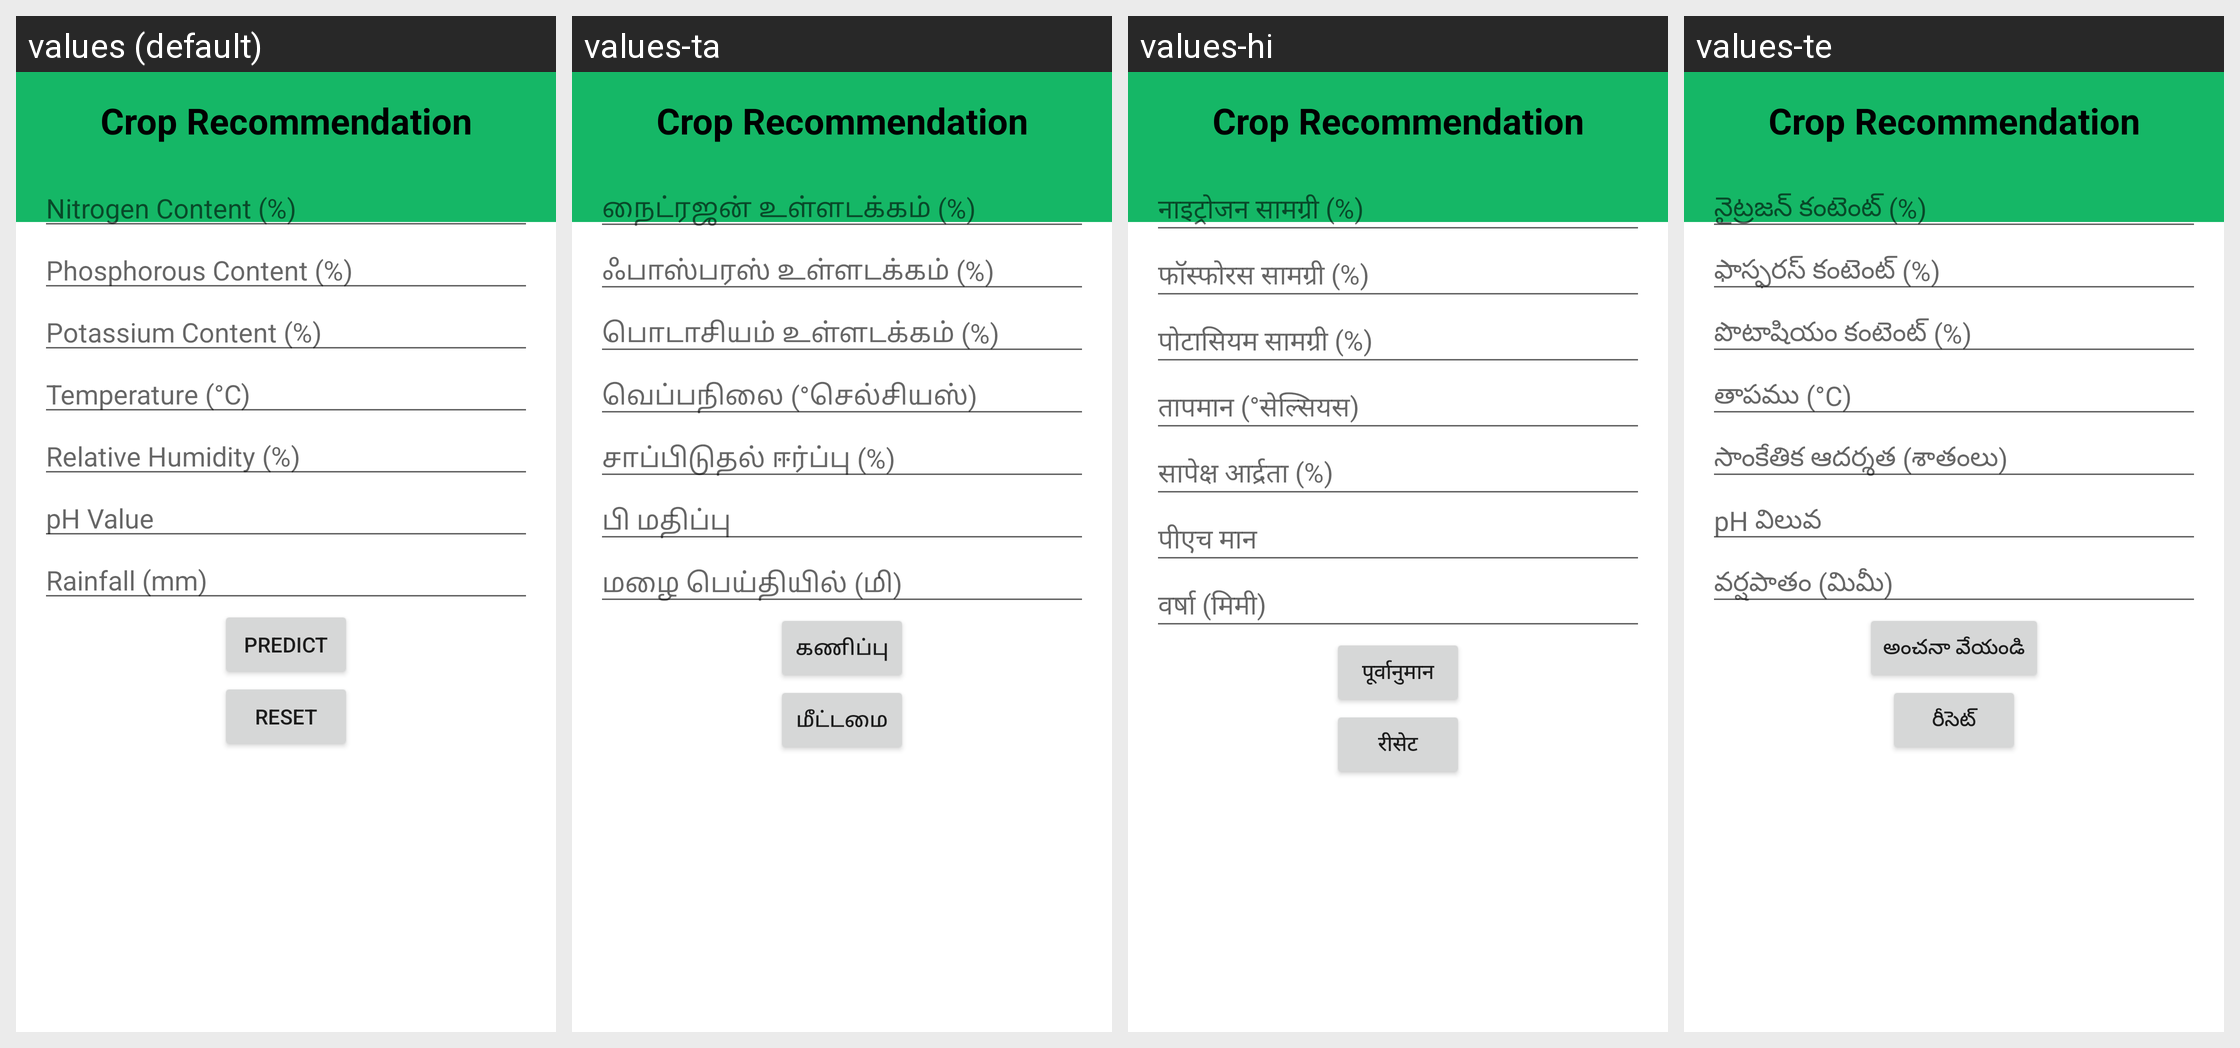

Here is an Android app screen in its default locale and in the app's own translations. Write out the translated-string differences for the strings that appear on this screen.
Android screen res/layout/activity_scrolling.xml rendered under 4 locales, left to right: values (default), values-ta, values-hi, values-te. Device: Nexus 5 (rendered at 1080×1920; each locale shown at half size, 540×960, under a caption strip naming it); theme Theme.AgroGuru.
Strings drawn on this screen, with the default value and each locale's value (text and hints the layout hard-codes, and strings that could not be matched under every locale, appear in the picture but are not listed):

nitrogen_content
  values: Nitrogen Content (%)
  values-ta: நைட்ரஜன் உள்ளடக்கம் (%)
  values-hi: नाइट्रोजन सामग्री (%)
  values-te: నైట్రజన్ కంటెంట్ (%)

phosphorous_content
  values: Phosphorous Content (%)
  values-ta: ஃபாஸ்பரஸ் உள்ளடக்கம் (%)
  values-hi: फॉस्फोरस सामग्री (%)
  values-te: ఫాస్ఫరస్ కంటెంట్ (%)

potassium_content
  values: Potassium Content (%)
  values-ta: பொடாசியம் உள்ளடக்கம் (%)
  values-hi: पोटासियम सामग्री (%)
  values-te: పొటాషియం కంటెంట్ (%)

temperature_c
  values: Temperature (°C)
  values-ta: வெப்பநிலை (°செல்சியஸ்)
  values-hi: तापमान (°सेल्सियस)
  values-te: తాపము (°C)

relative_humidity
  values: Relative Humidity (%)
  values-ta: சாப்பிடுதல் ஈர்ப்பு (%)
  values-hi: सापेक्ष आर्द्रता (%)
  values-te: సాంకేతిక ఆదర్శత (శాతంలు)

ph_value
  values: pH Value
  values-ta: பி மதிப்பு
  values-hi: पीएच मान
  values-te: pH విలువ

rainfall_mm
  values: Rainfall (mm)
  values-ta: மழை பெய்தியில் (மி)
  values-hi: वर्षा (मिमी)
  values-te: వర్షపాతం (మిమీ)

predict
  values: Predict
  values-ta: கணிப்பு
  values-hi: पूर्वानुमान
  values-te: అంచనా వేయండి

reset
  values: Reset
  values-ta: மீட்டமை
  values-hi: रीसेट
  values-te: రీసెట్
